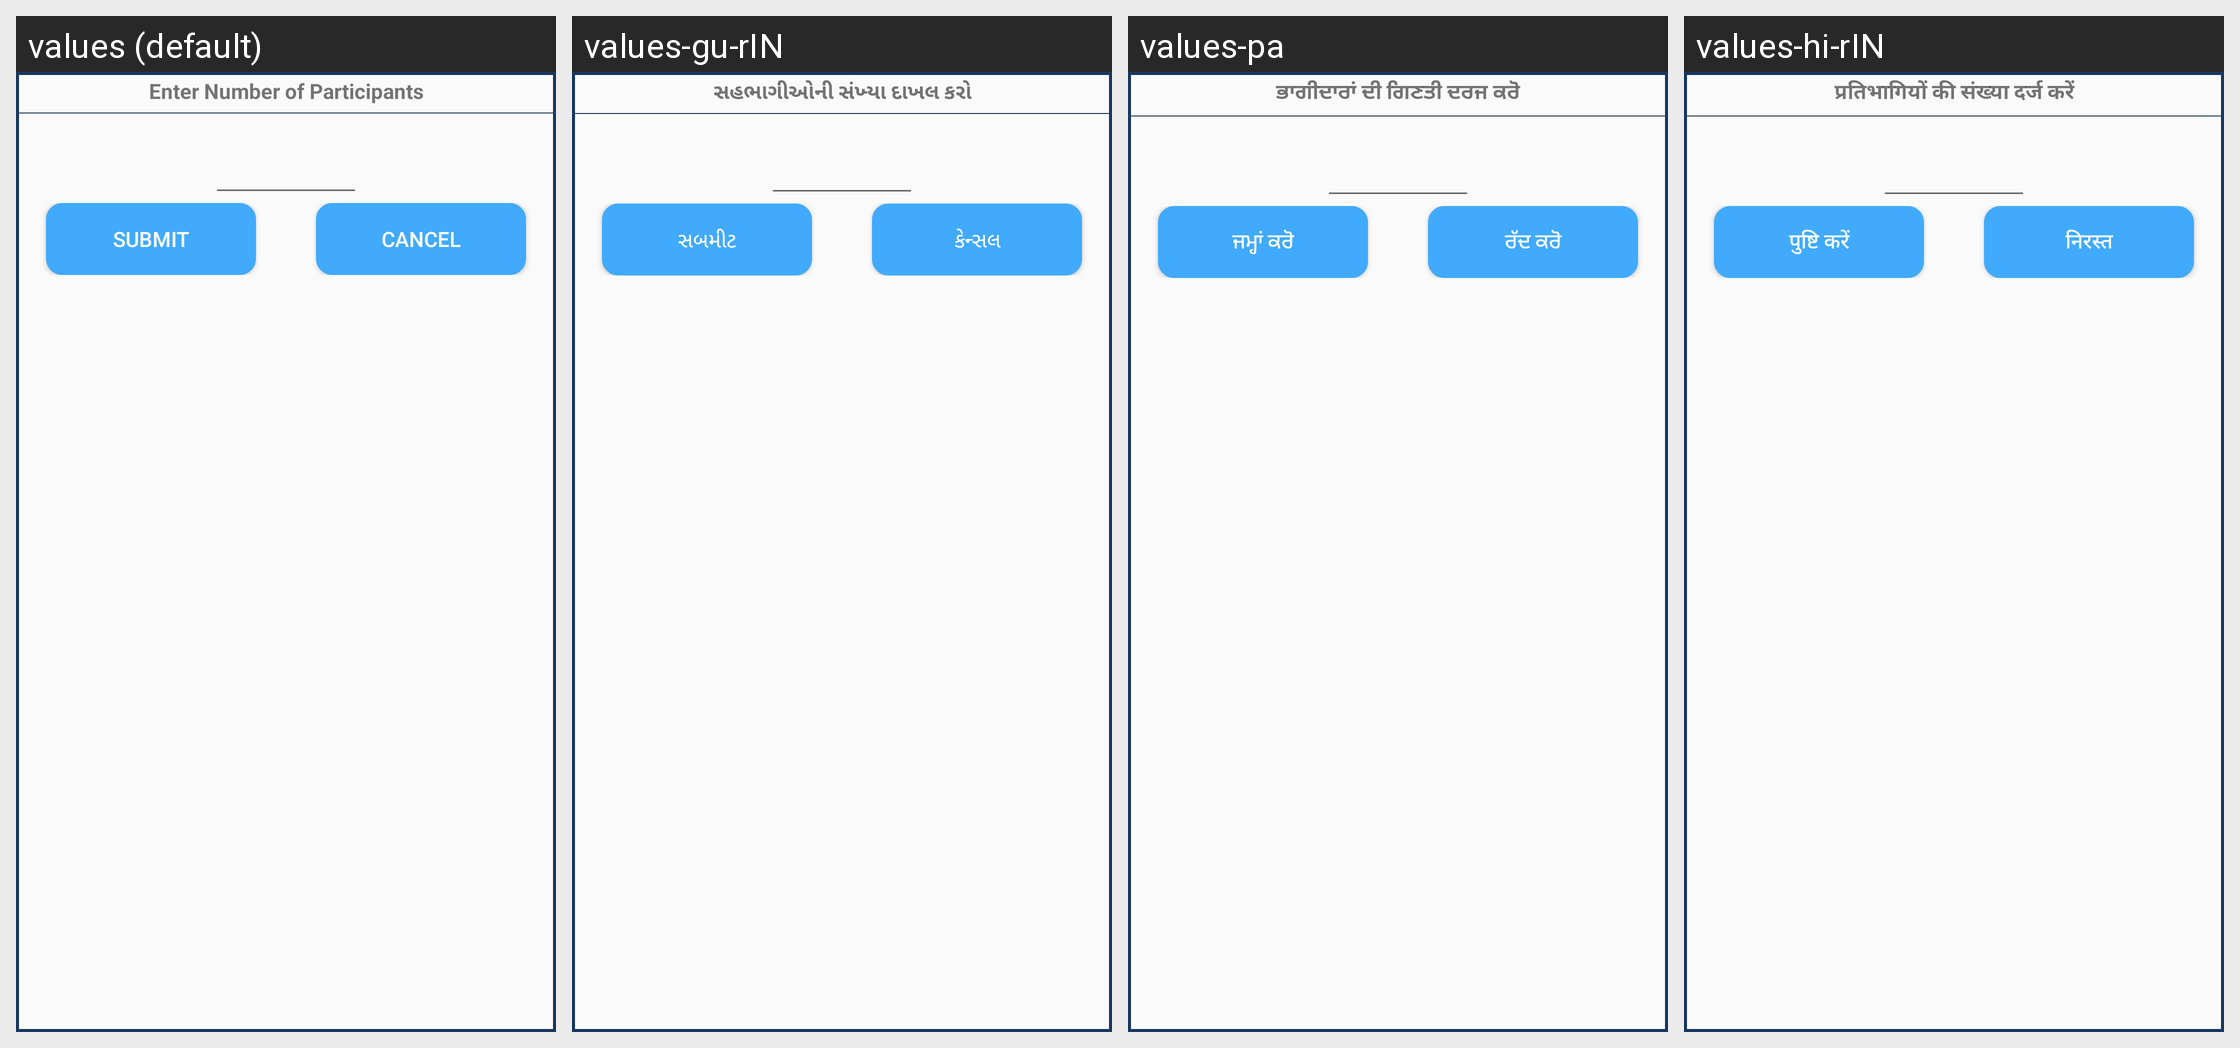

The Android screen above is rendered under several locales of the same app. Produce the string resources it draws, with the default and per-locale values.
Android screen res/layout/enter_shg_member_custom_dialog.xml rendered under 4 locales, left to right: values (default), values-gu-rIN, values-pa, values-hi-rIN. Device: Nexus 5 (rendered at 1080×1920; each locale shown at half size, 540×960, under a caption strip naming it); theme AppTheme.
Other locales in the repository, not shown: values-as-rIN, values-bn, values-kha, values-mi, values-ml, values-mr-rIN, values-or-rIN, values-ta.
Strings drawn on this screen, with the default value and each locale's value (text and hints the layout hard-codes, and strings that could not be matched under every locale, appear in the picture but are not listed):

enter_number_of_participants_baseline
  values: Enter Number of Participants
  values-gu-rIN: સહભાગીઓની સંખ્યા દાખલ કરો
  values-pa: ਭਾਗੀਦਾਰਾਂ ਦੀ ਗਿਣਤੀ ਦਰਜ ਕਰੋ
  values-hi-rIN: प्रतिभागियों की संख्या दर्ज करें

submit
  values: Submit
  values-gu-rIN: સબમીટ
  values-pa: ਜਮ੍ਹਾਂ ਕਰੋ
  values-hi-rIN: पुष्टि करें

cancel
  values: Cancel
  values-gu-rIN: કેન્સલ
  values-pa: ਰੱਦ ਕਰੋ
  values-hi-rIN: निरस्त
